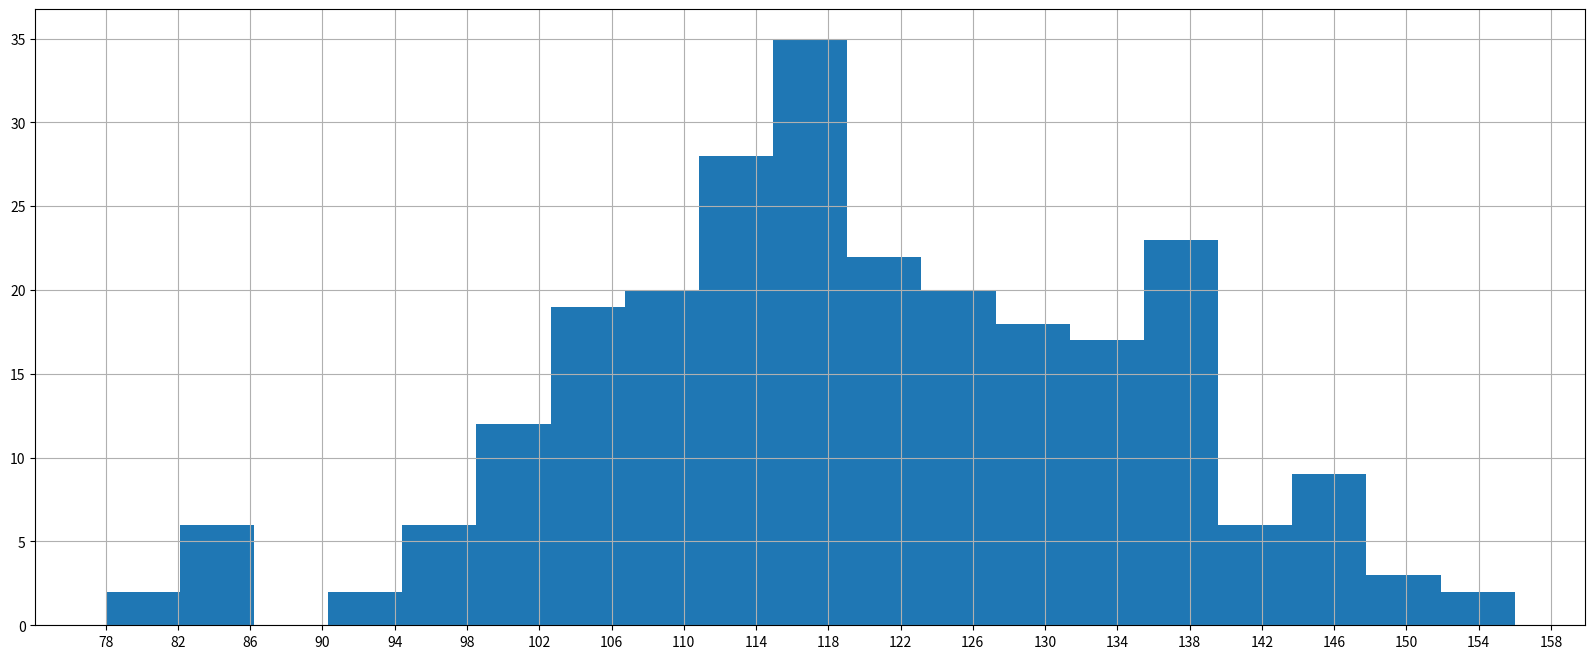

Recreate this plot in Python.
# coding=utf-8
from matplotlib import pyplot as plt
from matplotlib import font_manager

a = [131,  98, 125, 131, 124, 139, 131, 117, 128, 108, 135, 138, 131, 102, 107, 114, 119, 128, 121, 142, 127, 130, 124, 101, 110, 116, 117, 110, 128, 128, 115,  99, 136, 126, 134,  95, 138, 117, 111, 78, 132, 124, 113, 150, 110, 117,  86,  95, 144, 105, 126, 130, 126, 130, 126, 116, 123, 106, 112, 138, 123,  86, 101,  99, 136, 123, 117, 119, 105, 137, 123, 128, 125, 104, 109, 134, 125, 127, 105, 120, 107, 129, 116, 108, 132, 103, 136, 118, 102, 120, 114, 105, 115, 132, 145, 119, 121, 112, 139, 125, 138, 109, 132, 134, 156, 106, 117, 127, 144, 139, 139, 119, 140,  83, 110, 102, 123, 107, 143, 115, 136, 118, 139, 123, 112,
     118, 125, 109, 119, 133, 112, 114, 122, 109, 106, 123, 116, 131, 127, 115, 118, 112, 135, 115, 146, 137, 116, 103, 144,  83, 123, 111, 110, 111, 100, 154, 136, 100, 118, 119, 133, 134, 106, 129, 126, 110, 111, 109, 141, 120, 117, 106, 149, 122, 122, 110, 118, 127, 121, 114, 125, 126, 114, 140, 103, 130, 141, 117, 106, 114, 121, 114, 133, 137,  92, 121, 112, 146,  97, 137, 105,  98, 117, 112,  81,  97, 139, 113, 134, 106, 144, 110, 137, 137, 111, 104, 117, 100, 111, 101, 110, 105, 129, 137, 112, 120, 113, 133, 112,  83,  94, 146, 133, 101, 131, 116, 111,  84, 137, 115, 122, 106, 144, 109, 123, 116, 111, 111, 133, 150]

# 计算组数
d = 4  # 组距
num_bins = (max(a)-min(a))//d
print(max(a), min(a), max(a)-min(a))
print(num_bins)


# 设置图形的大小
plt.figure(figsize=(20, 8), dpi=80)
# 柱状图
plt.hist(a, num_bins)

# 设置x轴的刻度
plt.xticks(range(min(a), max(a)+d, d))

plt.grid()

plt.show()
